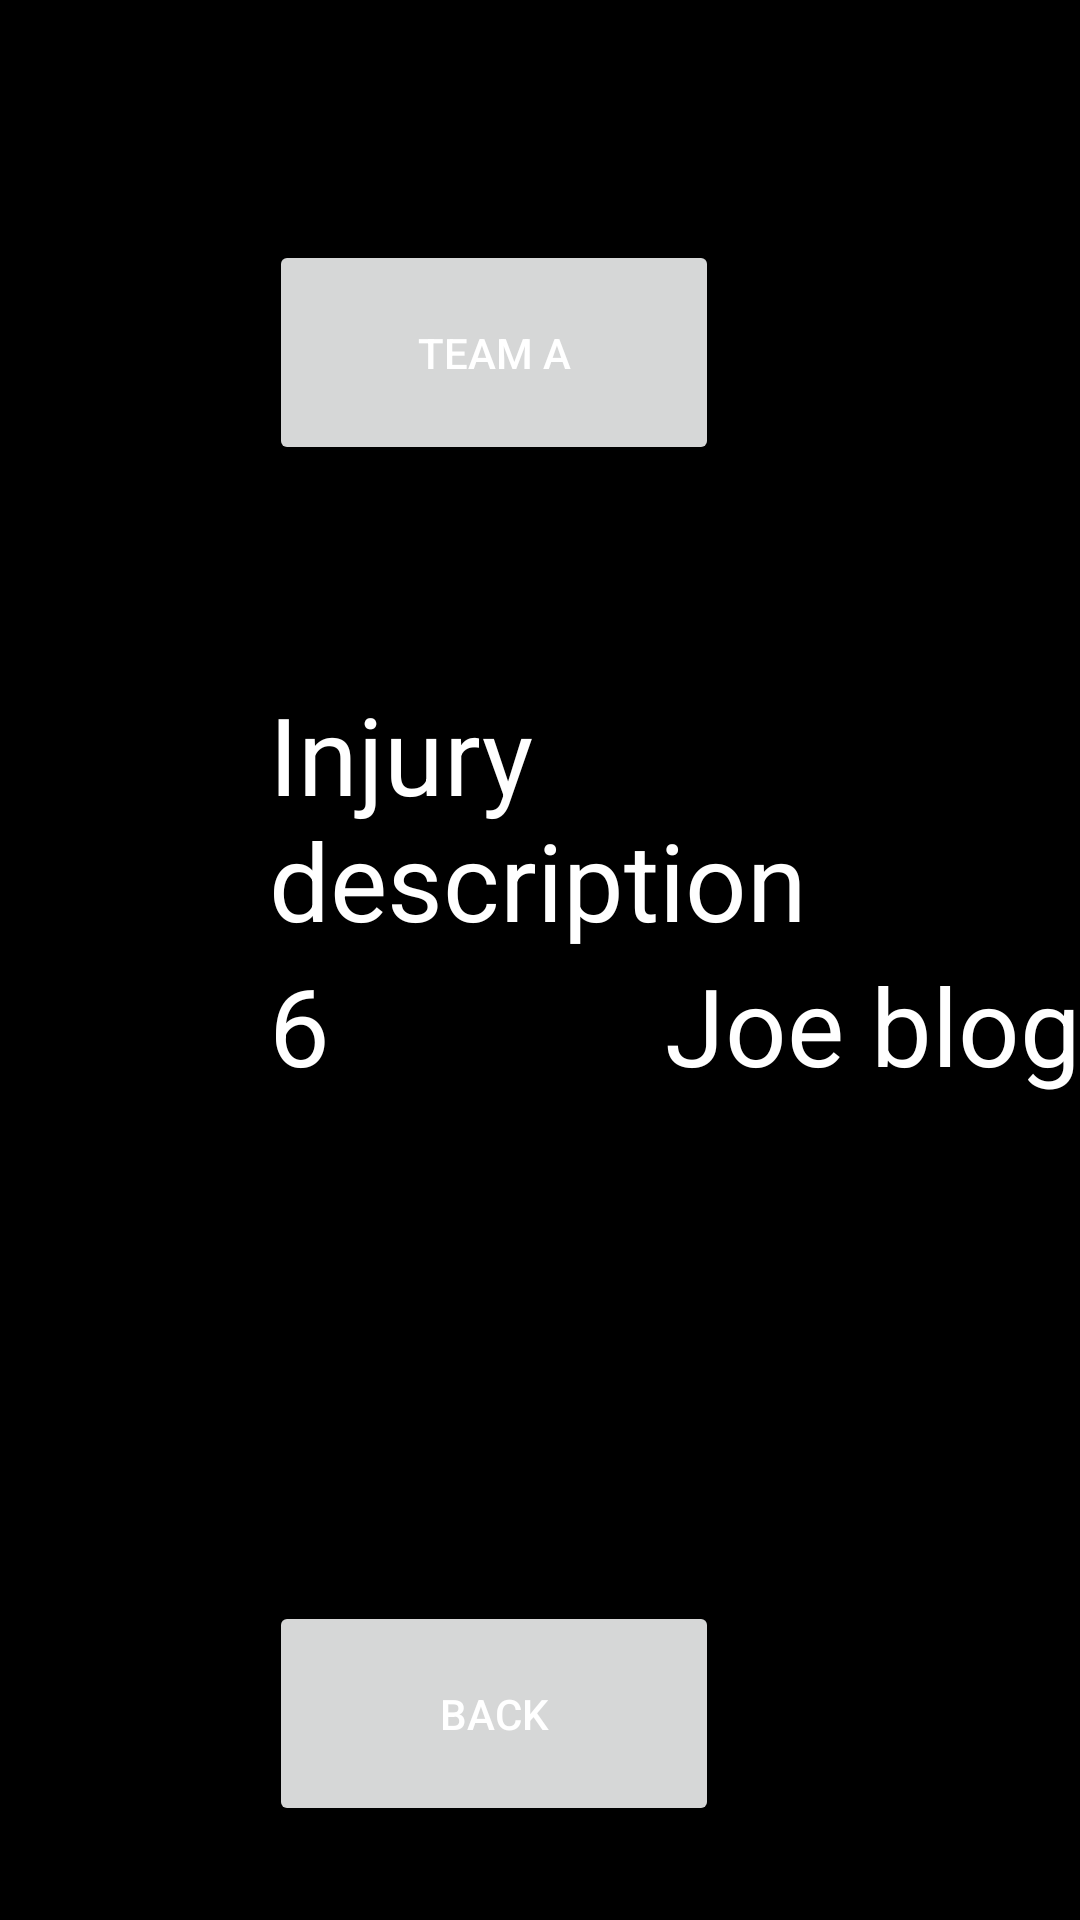

Produce the Android XML layout that renders to this screen, including the resource entries it uses.
<!-- AndroidManifest.xml: application theme AppTheme -->
<!-- res/layout/activity_injury.xml -->
<RelativeLayout xmlns:android="http://schemas.android.com/apk/res/android"
    xmlns:tools="http://schemas.android.com/tools" android:layout_width="match_parent"
    android:layout_height="match_parent" android:paddingLeft="@dimen/activity_horizontal_margin"
    android:paddingRight="@dimen/activity_horizontal_margin"
    android:paddingTop="@dimen/activity_vertical_margin"
    android:paddingBottom="@dimen/activity_vertical_margin" tools:context=".AddInjuriesScreen"
    android:background="#000000"
    android:id="@+id/container">

    <Button
        android:layout_width="150dp"
        android:layout_height="75dp"
        android:text="Team A"
        android:id="@+id/teamA"
        android:layout_marginStart="90dp"
        android:layout_marginTop="80dp"
        android:layout_alignParentTop="true"
        android:layout_alignParentLeft="true"
        android:layout_alignParentStart="true"
        android:layout_marginLeft="90dp" />

    <Button
        android:layout_width="150dp"
        android:layout_height="75dp"
        android:text="Team B"
        android:id="@+id/teamB"
        android:layout_marginStart="66dp"
        android:layout_marginLeft="66dp"
        android:layout_above="@+id/textView"
        android:layout_toRightOf="@+id/textView"
        android:layout_toEndOf="@+id/textView" />

    <TextView
        android:layout_width="wrap_content"
        android:layout_height="wrap_content"
        android:textAppearance="?android:attr/textAppearanceMedium"
        android:text="Injury description"
        android:id="@+id/textView"
        android:layout_marginTop="72dp"
        android:textColor="#FFFFFF"
        android:textSize="36dp"
        android:layout_below="@+id/teamA"
        android:layout_alignLeft="@+id/teamA"
        android:layout_alignStart="@+id/teamA" />

    <EditText
        android:layout_width="wrap_content"
        android:layout_height="wrap_content"
        android:id="@+id/descText"
        android:textColor="#FFFFFF"
        android:textSize="36dp"
        android:text="Injury"
        android:layout_alignTop="@+id/textView"
        android:layout_alignLeft="@+id/teamB"
        android:layout_alignStart="@+id/teamB" />

    <TextView
        android:layout_width="wrap_content"
        android:layout_height="wrap_content"
        android:textAppearance="?android:attr/textAppearanceMedium"
        android:text="6"
        android:id="@+id/PlayerNum"
        android:textColor="#FFFFFF"
        android:textSize="36dp"
        android:layout_alignLeft="@+id/textView"
        android:layout_alignStart="@+id/textView"
        android:layout_below="@+id/textView"
        android:enabled="true" />



    <Button
        android:layout_width="150dp"
        android:layout_height="75dp"
        android:text="Back"
        android:id="@+id/createPlayerButton"
        android:layout_below="@+id/listView4"
        android:layout_alignLeft="@+id/listView4"
        android:layout_alignStart="@+id/listView4"
        android:layout_marginTop="93dp" />

    <Button
        android:layout_width="150dp"
        android:layout_height="75dp"
        android:text="Confirm"
        android:id="@+id/button_confirm"
        android:layout_alignTop="@+id/createPlayerButton"
        android:layout_alignLeft="@+id/descText"
        android:layout_alignStart="@+id/descText" />

    <ListView
        android:layout_width="75dp"
        android:layout_height="75dp"
        android:id="@+id/listView4"
        android:layout_below="@+id/PlayerNum"
        android:layout_alignLeft="@+id/PlayerNum"
        android:layout_alignStart="@+id/PlayerNum" />

    <ListView
        android:layout_width="75dp"
        android:layout_height="75dp"
        android:id="@+id/listView5"
        android:layout_alignTop="@+id/listView4"
        android:layout_toRightOf="@+id/listView4"
        android:layout_toEndOf="@+id/listView4" />

    <TextView
        android:layout_width="wrap_content"
        android:layout_height="wrap_content"
        android:textAppearance="?android:attr/textAppearanceMedium"
        android:text="Joe blog"
        android:id="@+id/Player_name"
        android:textColor="#FFFFFF"
        android:textSize="36dp"
        android:layout_below="@+id/textView"
        android:layout_alignRight="@+id/textView"
        android:layout_alignEnd="@+id/textView" />

    

</RelativeLayout>
<!-- res/layout/fragment_player_list_left.xml (included above) -->
<?xml version="1.0" encoding="utf-8"?>
<RelativeLayout xmlns:android="http://schemas.android.com/apk/res/android"
    android:layout_width="480dp"
    android:layout_height="fill_parent"
    android:layout_alignParentLeft="true"
    android:layout_alignParentStart="true"
    android:layout_gravity="left|center_vertical"
    android:background="#ff000000"
    android:id="@+id/framento">

    <Button
        android:layout_width="90dp"
        android:layout_height="90dp"

        android:id="@+id/conf"
        android:layout_marginLeft="97dp"
        android:layout_marginStart="97dp"
        android:layout_marginTop="126dp"
        android:layout_alignParentTop="true"
        android:layout_alignParentLeft="true"
        android:layout_alignParentStart="true" />

    <Button
        android:layout_width="90dp"
        android:layout_height="90dp"

        android:id="@+id/cancel"
        android:layout_alignTop="@+id/conf"
        android:layout_toRightOf="@+id/conf"
        android:layout_toEndOf="@+id/conf" />

    <Button
        android:layout_width="90dp"
        android:layout_height="90dp"

        android:id="@+id/b3"
        android:layout_alignTop="@+id/cancel"
        android:layout_toRightOf="@+id/cancel"
        android:layout_toEndOf="@+id/cancel" />

    <Button
        android:layout_width="90dp"
        android:layout_height="90dp"

        android:id="@+id/b4"
        android:layout_below="@+id/conf"
        android:layout_alignLeft="@+id/conf"
        android:layout_alignStart="@+id/conf" />

    <Button
        android:layout_width="90dp"
        android:layout_height="90dp"

        android:id="@+id/b5"
        android:layout_below="@+id/conf"
        android:layout_toRightOf="@+id/conf"
        android:layout_toEndOf="@+id/conf" />

    <Button
        android:layout_width="90dp"
        android:layout_height="90dp"

        android:id="@+id/b6"
        android:layout_below="@+id/cancel"
        android:layout_toRightOf="@+id/cancel"
        android:layout_toEndOf="@+id/cancel" />

    <Button
        android:layout_width="90dp"
        android:layout_height="90dp"

        android:id="@+id/b7"
        android:layout_below="@+id/b4"
        android:layout_alignLeft="@+id/b4"
        android:layout_alignStart="@+id/b4" />

    <Button
        android:layout_width="90dp"
        android:layout_height="90dp"

        android:id="@+id/b8"
        android:layout_below="@+id/b5"
        android:layout_toRightOf="@+id/b4"
        android:layout_toEndOf="@+id/b4" />

    <Button
        android:layout_width="90dp"
        android:layout_height="90dp"

        android:id="@+id/b9"
        android:layout_below="@+id/b5"
        android:layout_toRightOf="@+id/b5"
        android:layout_toEndOf="@+id/b5" />

    <Button
        android:layout_width="90dp"
        android:layout_height="90dp"

        android:id="@+id/b10"
        android:layout_below="@+id/b7"
        android:layout_alignLeft="@+id/b7"
        android:layout_alignStart="@+id/b7" />

    <Button
        android:layout_width="90dp"
        android:layout_height="90dp"

        android:id="@+id/b11"
        android:layout_alignTop="@+id/b10"
        android:layout_toRightOf="@+id/b10"
        android:layout_toEndOf="@+id/b10" />

    <Button
        android:layout_width="90dp"
        android:layout_height="90dp"

        android:id="@+id/b12"
        android:layout_alignTop="@+id/b11"
        android:layout_toRightOf="@+id/b11"
        android:layout_toEndOf="@+id/b11" />

    <Button
        android:layout_width="90dp"
        android:layout_height="90dp"

        android:id="@+id/b13"
        android:layout_below="@+id/b10"
        android:layout_alignLeft="@+id/b10"
        android:layout_alignStart="@+id/b10" />

    <Button
        android:layout_width="90dp"
        android:layout_height="90dp"

        android:id="@+id/b14"
        android:layout_below="@+id/b11"
        android:layout_toRightOf="@+id/b10"
        android:layout_toEndOf="@+id/b10" />

    <Button
        android:layout_width="90dp"
        android:layout_height="90dp"

        android:id="@+id/b15"
        android:layout_below="@+id/b12"
        android:layout_alignLeft="@+id/b12"
        android:layout_alignStart="@+id/b12" />

    <TextView
        android:layout_width="wrap_content"
        android:layout_height="wrap_content"
        android:textAppearance="?android:attr/textAppearanceLarge"
        android:text="Player Number"
        android:id="@+id/textView4"
        android:layout_alignParentTop="true"
        android:layout_alignLeft="@+id/conf"
        android:layout_alignStart="@+id/conf"
        android:layout_alignRight="@+id/b3"
        android:layout_alignEnd="@+id/b3"
        android:textColor="#FFFFFF"
        android:textSize="46dp" />

    <Button
        android:layout_width="wrap_content"
        android:layout_height="90dp"
        android:text="No assist"
        android:id="@+id/b16"
        android:layout_below="@+id/b13"
        android:layout_alignLeft="@+id/b13"
        android:layout_alignStart="@+id/b13"
        android:layout_alignRight="@+id/b15"
        android:layout_alignEnd="@+id/b15" />
</RelativeLayout>
<!-- resources referenced by this layout -->
<resources>
  <style name="AppTheme" parent="Theme.AppCompat.Light.DarkActionBar">
          
          <item name="android:windowBackground">@drawable/ic_background</item>
          <item name="android:textColor">#FFFFFF</item>
      </style>
  <!-- drawable ic_background: png bitmap (drawable-hdpi, 422936 bytes) -->
</resources>
